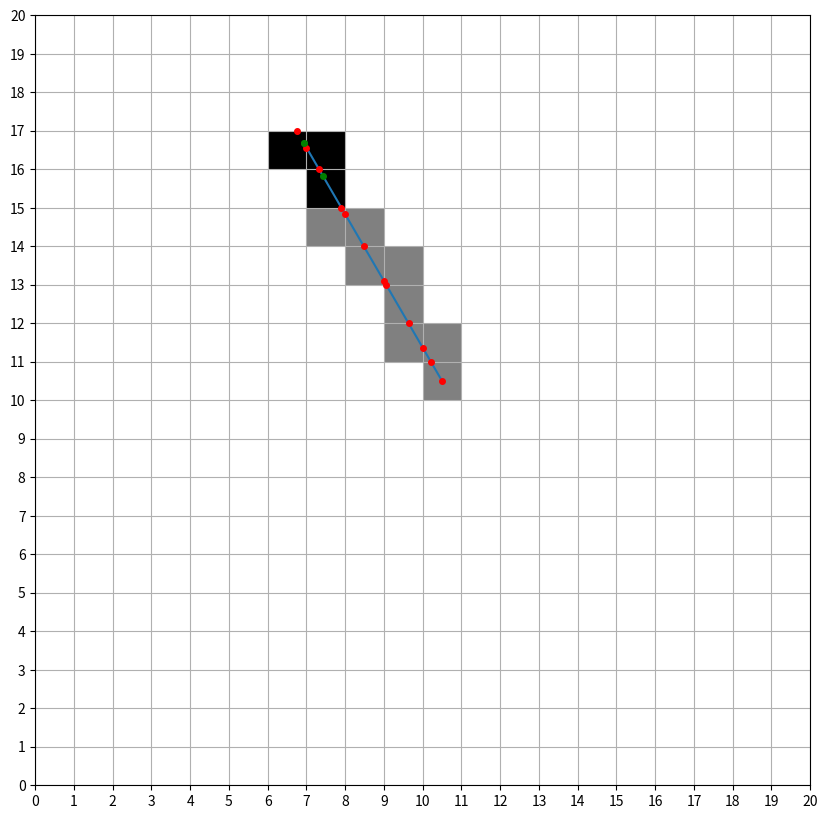

This figure's Python source:
import time
import numpy as np
import matplotlib.pyplot as plt
from matplotlib.ticker import (AutoMinorLocator, MultipleLocator)
from matplotlib.patches import Rectangle
from math import floor



def InvSenModel(dist_prev, dist, x_med, y_med, norm_dist):
    if dist < norm_dist-alpha_norm/2:
        #vazio
        ax.add_patch(Rectangle((floor(x_med), floor(y_med)), 1, 1, facecolor = 'grey'))
    elif dist < norm_dist+alpha_norm/2 or dist_prev < norm_dist+alpha_norm/2:
        #dentro da parede
        ax.add_patch(Rectangle((floor(x_med), floor(y_med)), 1, 1, facecolor = 'black'))
    else:
        return
    return

mapa = np.zeros((20, 20))

pose = [10.5, 10.5, 0]

norm_dist = 6.65

alpha_norm = 1

ray = 0.0
ray_dir = pose[2] + 2*np.pi/3#(np.pi/2-0.0001/2)
if ray_dir > 2*np.pi:
    ray_dir -= 2*np.pi
xa = pose[0]
ya = pose[1]
x_versor = np.cos(ray_dir)
y_versor = np.sin(ray_dir)
dist = 0
xf = xa + (norm_dist + alpha_norm/2)*x_versor
yf = ya + (norm_dist + alpha_norm/2)*y_versor
a = (yf-ya)/(xf-xa)
b= ya - a*xa
print()
print(a)
print(b)
print(xf)
print(yf)

xfmenosalfa=xa + (norm_dist - alpha_norm/2)*np.cos(ray_dir)
yfmenosalfa=ya + (norm_dist - alpha_norm/2)*np.sin(ray_dir)

x = np.linspace(xa,xf,100)
y = a*x+b

fig, ax = plt.subplots(figsize=(10, 10))
ax.xaxis.set_major_locator(MultipleLocator(1))
ax.yaxis.set_major_locator(MultipleLocator(1))
ax.plot(x, y)
ax.plot(xa, ya, marker="o", markersize=4, markeredgecolor="red", markerfacecolor="red")
#ax.plot(xfmenosalfa, yfmenosalfa, marker="o", markersize=4, markeredgecolor="green", markerfacecolor="green")
ax.plot(xf, yf, marker="o", markersize=4, markeredgecolor="green", markerfacecolor="green")

plt.grid(True)
plt.xlim([0, 20])
plt.ylim([0, 20])
if x_versor > 0: xi = 1
else : xi = 0
if y_versor > 0: yi = 1
else : yi = 0

tempo = time.time()

tracing = True
while tracing:
    x_prev = xa
    y_prev = ya
    dist_prev = dist
    #intercepcao linha vertical
    xiv = floor(xa)
    xiv += xi
    k_v = (xiv-xa)/x_versor
    yiv = k_v*y_versor + ya
    #intercepcao linha horizontal
    yih = floor(ya) + yi
    k_h = (yih-ya)/y_versor
    xih = k_h*x_versor + xa
    #decidir qual a celula seguinte
    if k_h < k_v:
        #Intersecao Horizontal
        xa = xih
        ya = yih
        dist = dist + k_h
        if xi == -1: xi = 0
        if yi == 0: yi = -1
    else:
        #Intersecao Vertical
        xa = xiv
        ya = yiv
        dist = dist + k_v
        if yi == -1: yi = 0
        if xi == 0: xi = -1
    
    ax.plot(xa, ya, marker="o", markersize=4, markeredgecolor="red", markerfacecolor="red")
    print('FOUND')

    #InvSenModel(norm_dist, dist, xa_prev, ya_prev)
    x_med = (xa+x_prev)/2
    y_med = (ya+y_prev)/2
    
    InvSenModel(dist_prev, dist, x_med, y_med, norm_dist)
    #ax.add_patch(Rectangle((floor(x_med), floor(y_med)), 1, 1, facecolor = 'grey'))

    if floor(xf) == floor(x_med) and floor(yf) == floor(y_med):
        tracing = False



print((tempo - time.time()))
    
ax.plot(xfmenosalfa, yfmenosalfa, marker="o", markersize=4, markeredgecolor="green", markerfacecolor="green")
ax.plot(xf, yf, marker="o", markersize=4, markeredgecolor="green", markerfacecolor="green")
plt.show()
